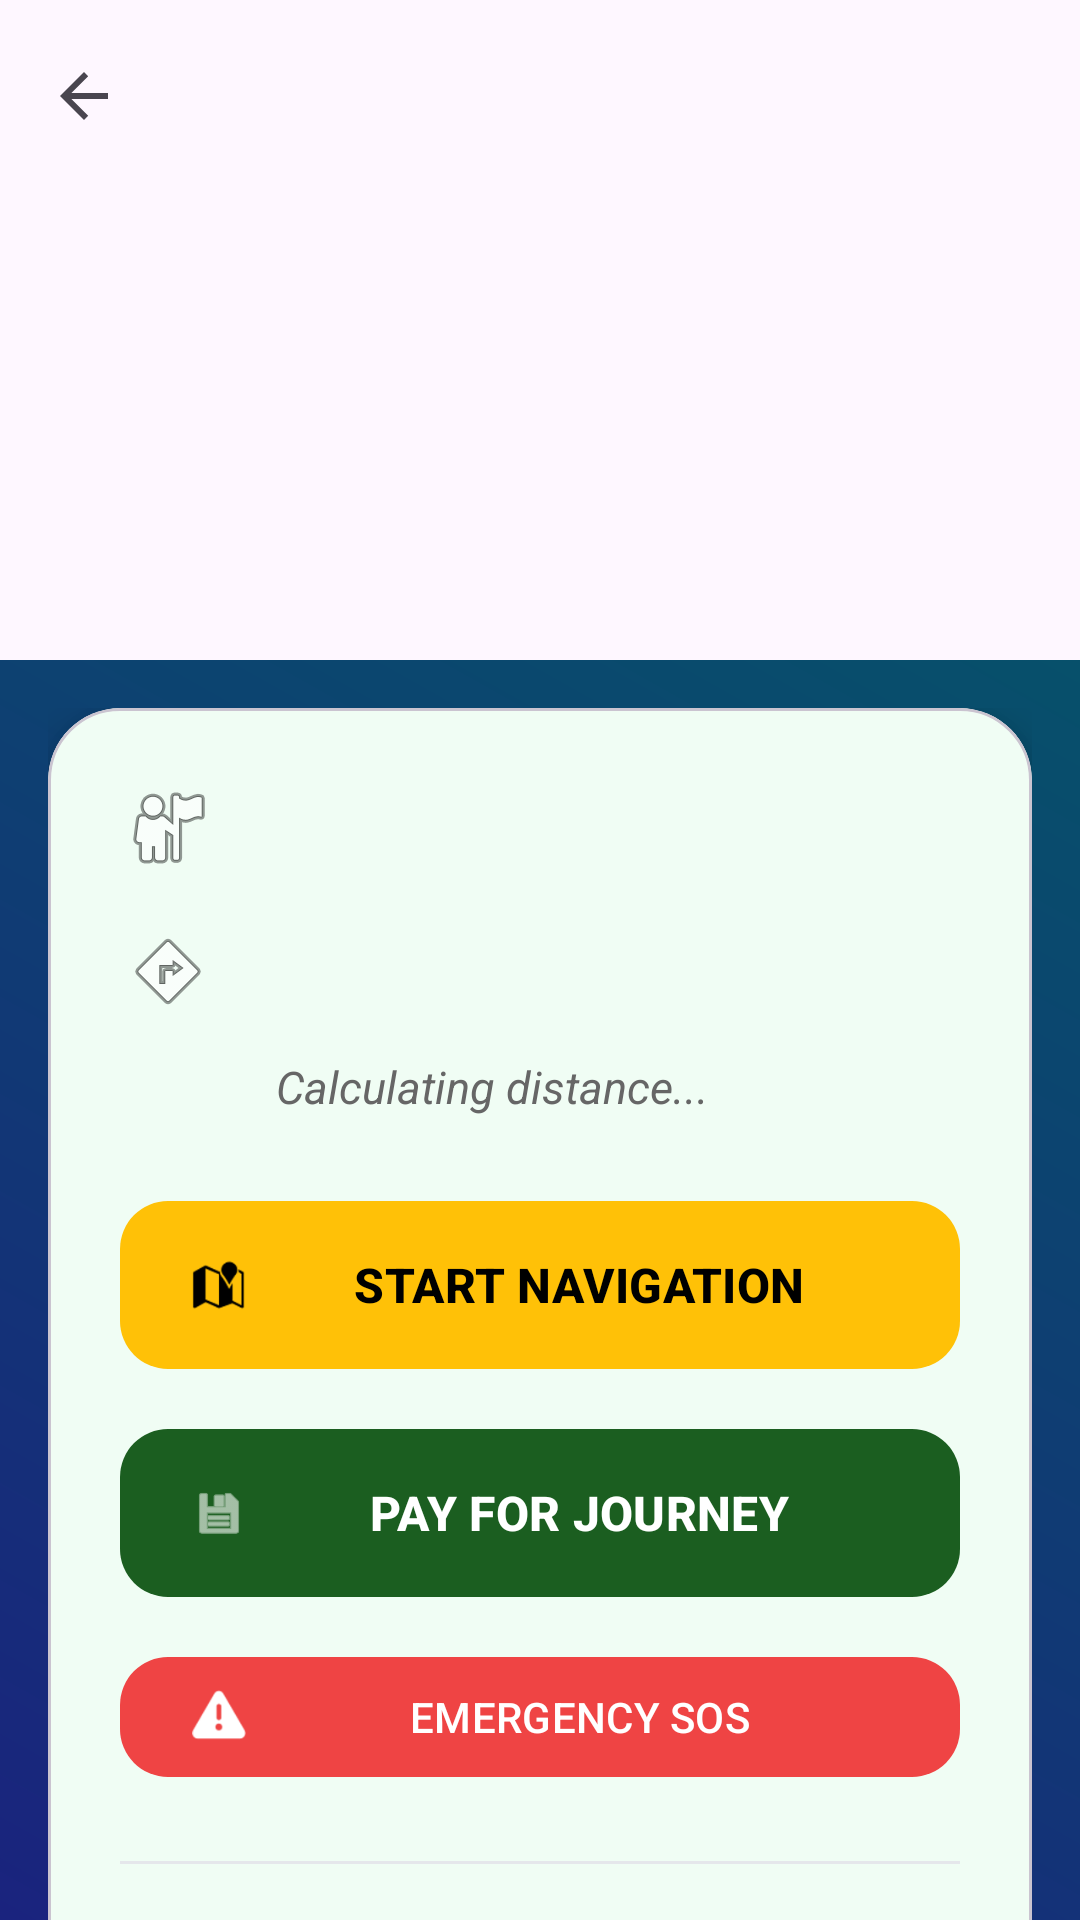

Here is an Android app screen rendered from its layout file. Give the layout XML and the strings, colors and styles it references.
<!-- AndroidManifest.xml: application theme Theme.RouteFinderKE -->
<!-- res/layout/activity_detail.xml -->
<?xml version="1.0" encoding="utf-8"?>
<androidx.coordinatorlayout.widget.CoordinatorLayout xmlns:android="http://schemas.android.com/apk/res/android"
    xmlns:app="http://schemas.android.com/apk/res-auto"
    android:layout_width="match_parent"
    android:layout_height="match_parent"
    android:background="@drawable/blue_green_gradient">

    <com.google.android.material.appbar.AppBarLayout
        android:id="@+id/app_bar"
        android:layout_width="match_parent"
        android:layout_height="220dp"
        android:fitsSystemWindows="true"
        android:theme="@style/Theme.RouteFinderKE">

        <com.google.android.material.appbar.CollapsingToolbarLayout
            android:id="@+id/collapsing_toolbar"
            android:layout_width="match_parent"
            android:layout_height="match_parent"
            android:fitsSystemWindows="true"
            app:contentScrim="?attr/colorPrimary"
            app:layout_scrollFlags="scroll|exitUntilCollapsed"
            app:titleEnabled="true"
            app:toolbarId="@+id/toolbarDetail">

            <ImageView
                android:id="@+id/ivDetailGif"
                android:layout_width="match_parent"
                android:layout_height="match_parent"
                android:scaleType="centerCrop"
                android:fitsSystemWindows="true"
                android:contentDescription="@string/app_name"
                app:layout_collapseMode="parallax" />

            <androidx.appcompat.widget.Toolbar
                android:id="@+id/toolbarDetail"
                android:layout_width="match_parent"
                android:layout_height="?attr/actionBarSize"
                app:layout_collapseMode="pin"
                app:navigationIcon="?attr/homeAsUpIndicator"
                app:titleTextColor="@android:color/white" />

        </com.google.android.material.appbar.CollapsingToolbarLayout>
    </com.google.android.material.appbar.AppBarLayout>

    <androidx.core.widget.NestedScrollView
        android:layout_width="match_parent"
        android:layout_height="match_parent"
        app:layout_behavior="@string/appbar_scrolling_view_behavior">

        <LinearLayout
            android:layout_width="match_parent"
            android:layout_height="wrap_content"
            android:orientation="vertical"
            android:padding="16dp">

            <com.google.android.material.card.MaterialCardView
                android:layout_width="match_parent"
                android:layout_height="wrap_content"
                app:cardCornerRadius="24dp"
                app:cardElevation="8dp"
                app:cardBackgroundColor="#F0FDF4">

                <LinearLayout
                    android:layout_width="match_parent"
                    android:layout_height="wrap_content"
                    android:orientation="vertical"
                    android:padding="24dp">

                    <TextView
                        android:id="@+id/tvDetailStart"
                        android:layout_width="match_parent"
                        android:layout_height="wrap_content"
                        android:textSize="20sp"
                        android:textStyle="bold"
                        android:textColor="@color/primaryDarkColor"
                        android:layout_marginBottom="16dp"
                        app:drawableStartCompat="@android:drawable/ic_menu_myplaces"
                        android:drawablePadding="16dp"
                        android:gravity="center_vertical"/>

                    <TextView
                        android:id="@+id/tvDetailDest"
                        android:layout_width="match_parent"
                        android:layout_height="wrap_content"
                        android:textSize="20sp"
                        android:textStyle="bold"
                        android:textColor="@color/primaryDarkColor"
                        android:layout_marginBottom="12dp"
                        app:drawableStartCompat="@android:drawable/ic_menu_directions"
                        android:drawablePadding="16dp"
                        android:gravity="center_vertical"/>

                    <TextView
                        android:id="@+id/tvDistance"
                        android:layout_width="wrap_content"
                        android:layout_height="wrap_content"
                        android:text="Calculating distance..."
                        android:textSize="15sp"
                        android:textColor="#666666"
                        android:layout_marginStart="52dp"
                        android:layout_marginBottom="24dp"
                        android:textStyle="italic" />

                    <com.google.android.material.button.MaterialButton
                        android:id="@+id/btnViewOnMap"
                        android:layout_width="match_parent"
                        android:layout_height="64dp"
                        android:text="START NAVIGATION"
                        android:textSize="16sp"
                        android:textStyle="bold"
                        android:layout_marginBottom="12dp"
                        app:icon="@android:drawable/ic_dialog_map"
                        app:backgroundTint="@color/secondaryColor"
                        android:textColor="@android:color/black"
                        app:iconTint="@android:color/black"
                        app:cornerRadius="16dp" />

                    
                    <com.google.android.material.button.MaterialButton
                        android:id="@+id/btnPay"
                        android:layout_width="match_parent"
                        android:layout_height="64dp"
                        android:text="PAY FOR JOURNEY"
                        android:textSize="16sp"
                        android:textStyle="bold"
                        android:layout_marginBottom="12dp"
                        app:icon="@android:drawable/ic_menu_save"
                        app:backgroundTint="@color/primaryColor"
                        android:textColor="@android:color/white"
                        app:iconTint="@android:color/white"
                        app:cornerRadius="16dp" />

                    <com.google.android.material.button.MaterialButton
                        android:id="@+id/btnSOS"
                        android:layout_width="match_parent"
                        android:layout_height="wrap_content"
                        android:text="@string/sos_label"
                        android:layout_marginBottom="24dp"
                        app:icon="@android:drawable/ic_dialog_alert"
                        app:backgroundTint="#EF4444"
                        android:textColor="@android:color/white"
                        app:iconTint="@android:color/white"
                        app:cornerRadius="16dp" />

                    <View
                        android:layout_width="match_parent"
                        android:layout_height="1dp"
                        android:background="#E5E7EB"
                        android:layout_marginBottom="24dp" />

                    <LinearLayout
                        android:layout_width="match_parent"
                        android:layout_height="wrap_content"
                        android:orientation="vertical"
                        android:background="@drawable/rounded_accent_bg"
                        android:padding="16dp"
                        android:layout_marginBottom="24dp">

                        <TextView
                            android:layout_width="wrap_content"
                            android:layout_height="wrap_content"
                            android:text="Estimated Fare"
                            android:textSize="14sp"
                            android:textAllCaps="true"
                            android:letterSpacing="0.1"
                            android:textStyle="bold"
                            android:textColor="@color/primaryColor"/>

                        <TextView
                            android:id="@+id/tvDetailFare"
                            android:layout_width="match_parent"
                            android:layout_height="wrap_content"
                            android:textSize="22sp"
                            android:textStyle="bold"
                            android:textColor="#111827"
                            android:layout_marginTop="8dp"
                            app:drawableStartCompat="@android:drawable/ic_menu_send"
                            android:drawablePadding="12dp"
                            android:gravity="center_vertical"/>
                    </LinearLayout>

                    <TextView
                        android:id="@+id/tvDetailStops"
                        android:layout_width="match_parent"
                        android:layout_height="wrap_content"
                        android:textSize="16sp"
                        android:textColor="#374151"
                        android:lineSpacingExtra="8dp" />

                </LinearLayout>
            </com.google.android.material.card.MaterialCardView>

            <TextView
                android:layout_width="wrap_content"
                android:layout_height="wrap_content"
                android:text="Premium Kenya Commute Experience"
                android:textColor="@android:color/white"
                android:layout_gravity="center"
                android:layout_marginTop="32dp"
                android:textStyle="bold"
                android:alpha="0.9"/>

        </LinearLayout>
    </androidx.core.widget.NestedScrollView>
</androidx.coordinatorlayout.widget.CoordinatorLayout>
<!-- resources referenced by this layout -->
<resources>
  <color name="primaryColor">#1B5E20</color>
  <color name="primaryDarkColor">#003308</color>
  <color name="secondaryColor">#FFC107</color>
  <!-- drawable blue_green_gradient (drawable) -->
  <?xml version="1.0" encoding="utf-8"?>
  <shape xmlns:android="http://schemas.android.com/apk/res/android"
      android:shape="rectangle">
      <gradient
          android:angle="45"
          android:startColor="#1A237E"
          android:endColor="#006064"
          android:type="linear" />
  </shape>
  <!-- drawable rounded_accent_bg (drawable) -->
  <?xml version="1.0" encoding="utf-8"?>
  <shape xmlns:android="http://schemas.android.com/apk/res/android">
      <solid android:color="#DCFCE7" />
      <corners android:radius="16dp" />
  </shape>
  <string name="app_name">RouteFinderKE</string>
  <string name="sos_label">EMERGENCY SOS</string>
  <style name="Theme.RouteFinderKE" parent="Base.Theme.RouteFinderKE" />
  <style name="Base.Theme.RouteFinderKE" parent="Theme.Material3.DayNight.NoActionBar">
          
          <item name="colorPrimary">@color/primaryColor</item>
          <item name="colorPrimaryVariant">@color/primaryDarkColor</item>
          <item name="colorOnPrimary">@color/white</item>
  
          
          <item name="colorSecondary">@color/secondaryColor</item>
          <item name="colorSecondaryVariant">@color/secondaryDarkColor</item>
          <item name="colorOnSecondary">@color/black</item>
  
          
          <item name="android:windowBackground">@color/backgroundColor</item>
  
          
          <item name="android:forceDarkAllowed" tools:targetApi="q">false</item>
      </style>
  <color name="white">#FFFFFFFF</color>
  <color name="secondaryDarkColor">#C79100</color>
  <color name="black">#FF000000</color>
  <color name="backgroundColor">#F8F9FA</color>
</resources>
